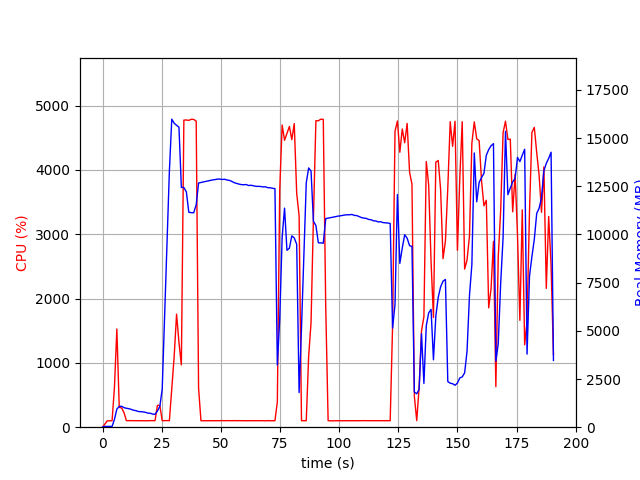

Values plotted in this chart, from the file beside it:
elapsed_time, nproc, cpu, mem_real, mem_virtual
3.337860107421875e-05, 1, 0.0, 8.871, 1939
1.007, 1, 48.7, 40.27, 612
2.015, 1, 99.2, 40.27, 612
3.022, 1, 100.2, 40.27, 612
4.029, 1, 100.3, 40.27, 612
5.036, 1, 619.8, 407.1, 4346
6.047, 1, 1527, 939.7, 4885
7.056, 1, 308.2, 1076, 5061
8.064, 1, 299.7, 1087, 5061
9.072, 1, 226.1, 1011, 5101
10.08, 1, 101.2, 982.9, 5101
11.09, 1, 102.2, 960.7, 5101
12.1, 1, 101.2, 925.9, 5101
13.1, 1, 101.3, 880.1, 5101
14.11, 1, 101.1, 858.3, 5101
15.12, 1, 101.1, 814.2, 5101
16.13, 1, 100.1, 803, 5101
17.14, 1, 100.0, 794.7, 5101
18.15, 1, 101.0, 770.7, 5197
19.16, 1, 100.0, 731.4, 5197
20.17, 1, 102.0, 723.1, 5197
21.18, 1, 102.0, 681.4, 5197
22.19, 1, 102.0, 669, 5197
23.2, 1, 339.7, 838.6, 5340
24.21, 1, 339.8, 1080, 7444
25.22, 1, 100.9, 1970, 36982
26.23, 1, 102.8, 5725, 36982
27.24, 1, 101.9, 9514, 36982
28.25, 1, 101.9, 13285, 36982
29.26, 1, 594.6, 15976, 37062
30.27, 1, 1099, 15770, 37062
31.29, 1, 1758, 15660, 37062
32.3, 1, 1319, 15560, 37069
33.31, 1, 968.5, 12438, 37069
34.38, 1, 4775, 12433, 37069
35.43, 1, 4776, 12206, 37069
36.47, 1, 4770, 11149, 37069
37.51, 1, 4787, 11128, 37069
38.54, 1, 4785, 11123, 37069
39.58, 1, 4758, 11537, 37248
40.59, 1, 604.4, 12665, 38334
41.6, 1, 100.2, 12695, 38334
42.61, 1, 100.2, 12725, 38334
43.62, 1, 100.3, 12750, 38334
44.62, 1, 101.3, 12774, 38334
45.63, 1, 99.3, 12804, 38334
46.64, 1, 100.3, 12828, 38334
47.65, 1, 100.2, 12845, 38334
48.65, 1, 101.2, 12873, 38334
49.66, 1, 101.2, 12866, 38334
50.67, 1, 102.3, 12852, 38334
51.68, 1, 101.0, 12859, 38334
52.69, 1, 102.0, 12819, 38334
53.7, 1, 101.1, 12801, 38334
54.71, 1, 101.0, 12745, 38334
55.72, 1, 102.1, 12680, 38334
56.72, 1, 101.1, 12645, 38334
57.73, 1, 102.1, 12608, 38334
58.74, 1, 101.0, 12582, 38334
59.75, 1, 100.1, 12577, 38334
... 129 more rows
